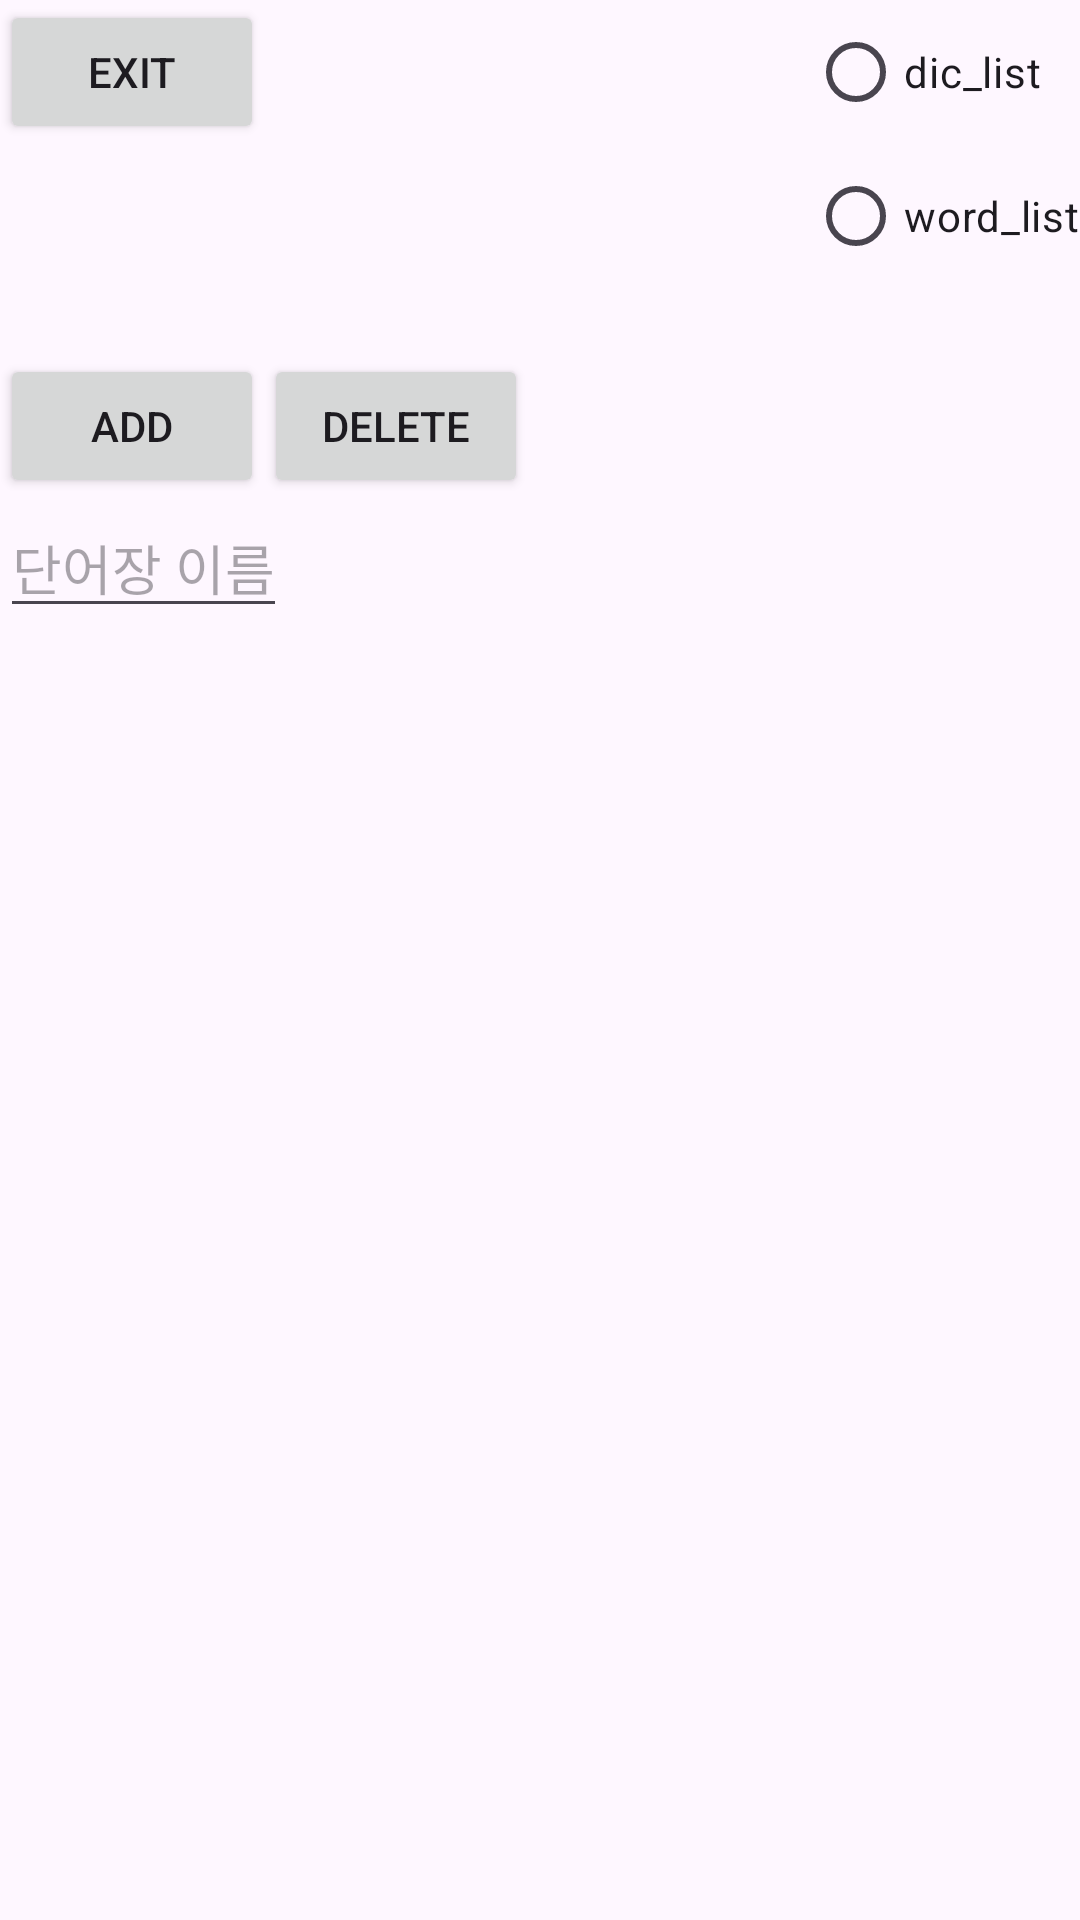

Write the Android layout XML for this screen, with the resource values it uses.
<!-- AndroidManifest.xml: application theme Theme.CustomVoca -->
<!-- res/layout/activity_admin.xml -->
<?xml version="1.0" encoding="utf-8"?>
<layout
    xmlns:android="http://schemas.android.com/apk/res/android"
    xmlns:app="http://schemas.android.com/apk/res-auto"
    xmlns:tools="http://schemas.android.com/tools">
    <data>

    </data>

    <androidx.constraintlayout.widget.ConstraintLayout
        android:layout_width="match_parent"
        android:layout_height="match_parent">

        <Button
            android:id="@+id/btn_exit"
            android:layout_width="wrap_content"
            android:layout_height="wrap_content"
            android:text="Exit"
            app:layout_constraintStart_toStartOf="parent"
            app:layout_constraintTop_toTopOf="parent" />

        <RadioGroup
            android:id="@+id/rg_table"
            android:layout_width="wrap_content"
            android:layout_height="wrap_content"
            app:layout_constraintEnd_toEndOf="parent"
            app:layout_constraintTop_toTopOf="parent">

            <RadioButton
                android:id="@+id/rb_Dic"
                android:layout_width="wrap_content"
                android:layout_height="wrap_content"
                android:text="dic_list"/>

            <RadioButton
                android:id="@+id/rb_word"
                android:layout_width="wrap_content"
                android:layout_height="wrap_content"
                android:text="word_list" />
        </RadioGroup>

        <android.widget.Button
            android:id="@+id/btn_add"
            android:layout_width="wrap_content"
            android:layout_height="wrap_content"
            android:layout_marginTop="70dp"
            android:text="Add"
            app:layout_constraintStart_toStartOf="parent"
            app:layout_constraintTop_toBottomOf="@+id/btn_exit" />

        <android.widget.Button
            android:id="@+id/btn_delete"
            android:layout_width="wrap_content"
            android:layout_height="wrap_content"
            android:text="Delete"
            app:layout_constraintStart_toEndOf="@+id/btn_add"
            app:layout_constraintTop_toTopOf="@+id/btn_add" />

        <LinearLayout
            android:id="@+id/linearLayoutInput"
            android:layout_width="wrap_content"
            android:layout_height="wrap_content"
            android:orientation="horizontal"
            app:layout_constraintTop_toBottomOf="@id/btn_add"
            app:layout_constraintStart_toStartOf="parent">
            <EditText
                android:id="@+id/textList"
                android:layout_width="wrap_content"
                android:layout_height="wrap_content"
                android:hint="단어장 이름"/>
            <EditText
                android:id="@+id/textListNum"
                android:layout_width="wrap_content"
                android:layout_height="wrap_content"
                android:ems="5"
                android:hint="단어장 번호"
                android:visibility="gone"/>
            <EditText
                android:id="@+id/textWord"
                android:layout_width="wrap_content"
                android:layout_height="wrap_content"
                android:ems="7"
                android:hint="영어"
                android:inputType="text"
                android:visibility="gone"/>
            <EditText
                android:id="@+id/textMeaning"
                android:layout_width="wrap_content"
                android:layout_height="wrap_content"
                android:ems="7"
                android:hint="뜻"
                android:inputType="text"
                android:visibility="gone"/>
        </LinearLayout>


        <ListView
            android:id="@+id/listView1"
            android:layout_width="0dp"
            android:layout_height="0dp"
            app:layout_constraintBottom_toBottomOf="parent"
            app:layout_constraintEnd_toEndOf="parent"
            app:layout_constraintStart_toStartOf="parent"
            app:layout_constraintTop_toBottomOf="@+id/linearLayoutInput" />

    </androidx.constraintlayout.widget.ConstraintLayout>
</layout>
<!-- resources referenced by this layout -->
<resources>
  <style name="Theme.CustomVoca" parent="Base.Theme.CustomVoca" />
  <style name="Base.Theme.CustomVoca" parent="Theme.Material3.DayNight.NoActionBar">
          
          
      </style>
</resources>
